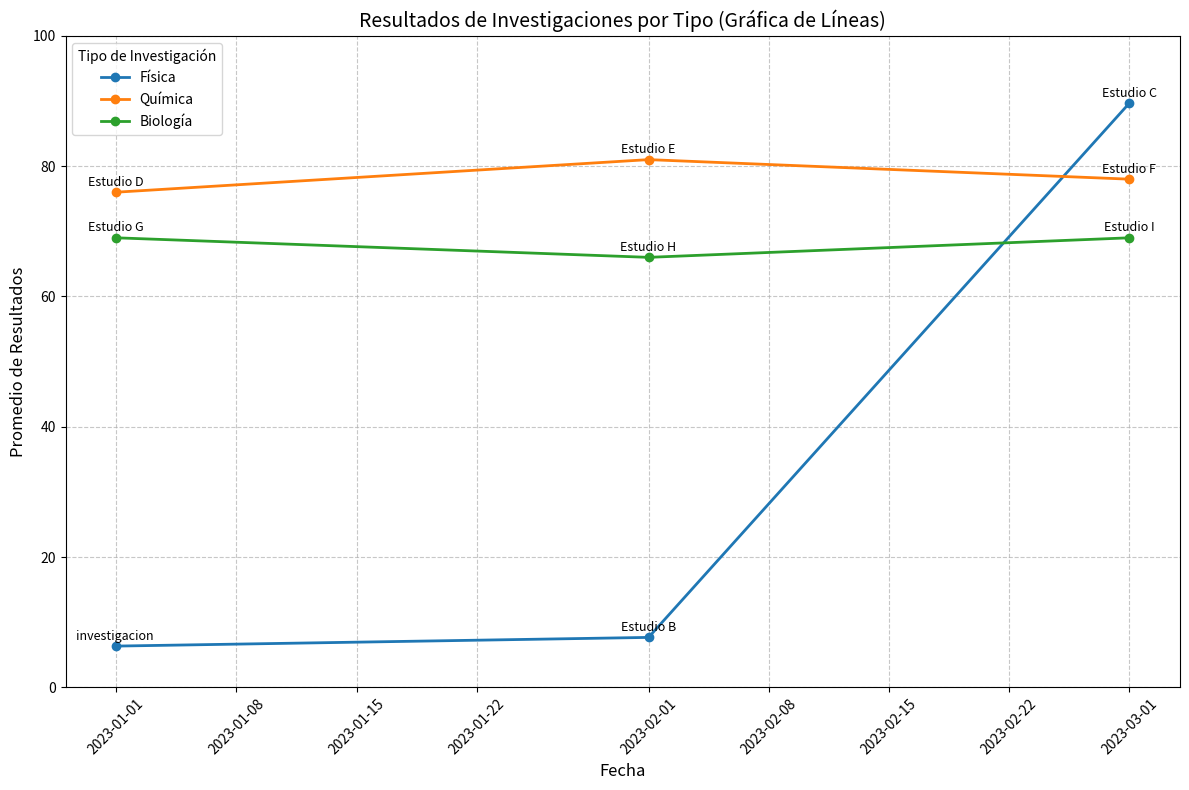

Write Python code to recreate this figure.
import matplotlib.pyplot as plt
from datetime import datetime

# Lista de diccionarios con datos
datos = [
    {"nombre": "investigacion ", "fecha": "2023-01-01", "tipo": "Física", "resultados": [5, 9, 5]},
    {"nombre": "Estudio B", "fecha": "2023-02-01", "tipo": "Física", "resultados": [9, 8, 6]},
    {"nombre": "Estudio C", "fecha": "2023-03-01", "tipo": "Física", "resultados": [88, 91, 90]},
    {"nombre": "Estudio D", "fecha": "2023-01-01", "tipo": "Química", "resultados": [75, 77, 76]},
    {"nombre": "Estudio E", "fecha": "2023-02-01", "tipo": "Química", "resultados": [80, 82, 81]},
    {"nombre": "Estudio F", "fecha": "2023-03-01", "tipo": "Química", "resultados": [78, 79, 77]},
    {"nombre": "Estudio G", "fecha": "2023-01-01", "tipo": "Biología", "resultados": [70, 68, 69]},
    {"nombre": "Estudio H", "fecha": "2023-02-01", "tipo": "Biología", "resultados": [65, 66, 67]},
    {"nombre": "Estudio I", "fecha": "2023-03-01", "tipo": "Biología", "resultados": [68, 70, 69]},
]

# Organizar datos por tipo
series = {}
for punto in datos:
    tipo = punto["tipo"]
    if tipo not in series:
        series[tipo] = {"fechas": [], "promedios": [], "nombres": []}
    # Agregar datos a la serie correspondiente
    series[tipo]["fechas"].append(datetime.strptime(punto["fecha"], "%Y-%m-%d"))
    promedio = sum(punto["resultados"]) / len(punto["resultados"])
    series[tipo]["promedios"].append(promedio)
    series[tipo]["nombres"].append(punto["nombre"])

# Crear gráfica de líneas
plt.figure(figsize=(12, 8))
for tipo, valores in series.items():
    plt.plot(
        valores["fechas"],
        valores["promedios"],
        marker="o",
        label=f"{tipo}",
        linewidth=2
    )
    # Añadir etiquetas con los nombres de las investigaciones
    for i in range(len(valores["fechas"])):
        plt.text(
            valores["fechas"][i],
            valores["promedios"][i] + 1,
            valores["nombres"][i],
            fontsize=9,
            ha="center"
        )

# Configuración de la gráfica
plt.title("Resultados de Investigaciones por Tipo (Gráfica de Líneas)", fontsize=14)
plt.xlabel("Fecha", fontsize=12)
plt.ylabel("Promedio de Resultados", fontsize=12)
plt.xticks(rotation=45)
plt.ylim(0, 100)  # Escala del eje Y
plt.legend(title="Tipo de Investigación", fontsize=10)
plt.grid(True, linestyle="--", alpha=0.7)

# Mostrar la gráfica
plt.tight_layout()
plt.show()
